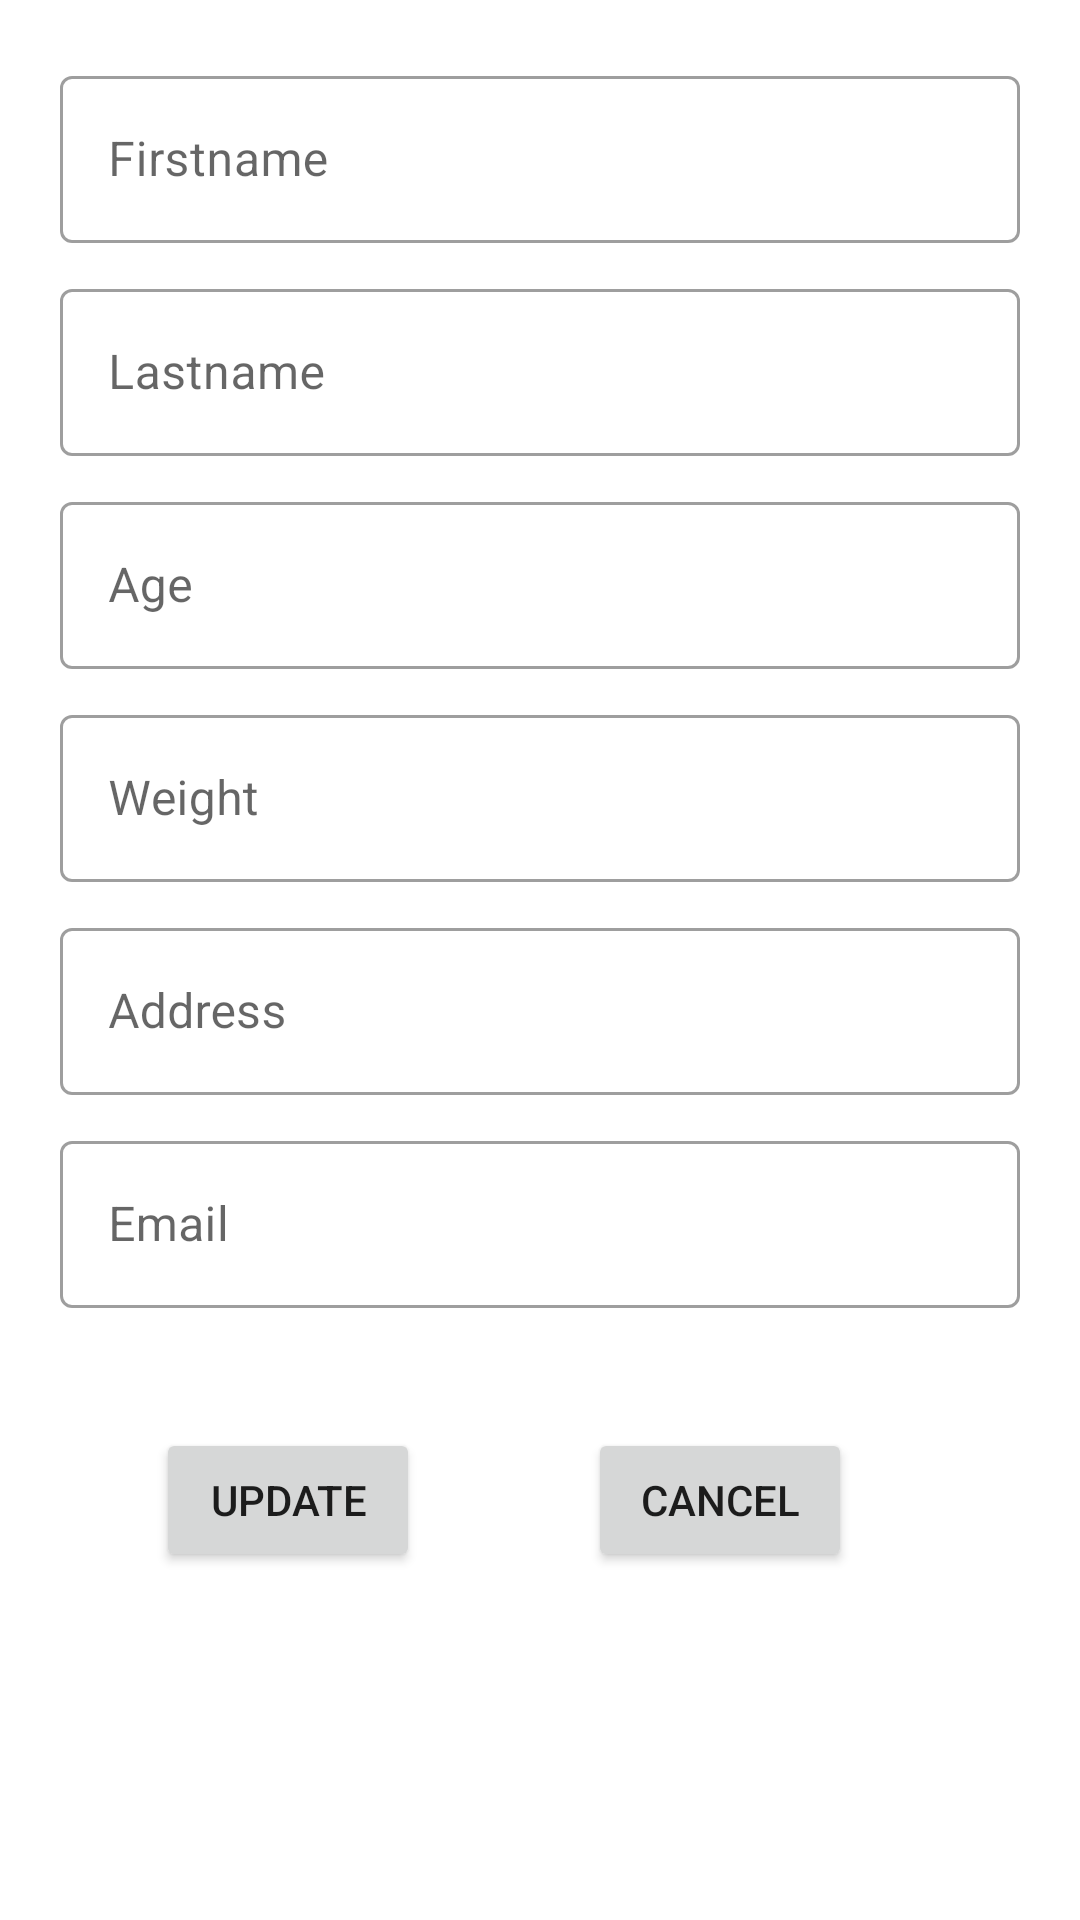

The Android layout XML behind this screen, and the referenced resources:
<!-- AndroidManifest.xml: application theme Theme.AuthenticationAPI -->
<!-- res/layout/fragment_edit_profile.xml -->
<?xml version="1.0" encoding="utf-8"?>
<androidx.constraintlayout.widget.ConstraintLayout xmlns:android="http://schemas.android.com/apk/res/android"
    xmlns:app="http://schemas.android.com/apk/res-auto"
    xmlns:tools="http://schemas.android.com/tools"
    android:layout_width="match_parent"
    android:layout_height="match_parent"
    android:padding="20dp"
    tools:context=".EditProfileFragment">


    <com.google.android.material.textfield.TextInputLayout
        android:id="@+id/outlinedTextField"
        style="@style/Widget.MaterialComponents.TextInputLayout.OutlinedBox"
        android:layout_width="match_parent"
        android:layout_height="wrap_content"
        android:fontFamily="sans-serif-medium"
        android:hint="@string/firstname"
        app:layout_constraintStart_toStartOf="parent"
        app:layout_constraintTop_toTopOf="parent">

        <com.google.android.material.textfield.TextInputEditText
            android:id="@+id/editTextFirstname"
            android:layout_width="match_parent"
            android:layout_height="wrap_content" />

    </com.google.android.material.textfield.TextInputLayout>

    <com.google.android.material.textfield.TextInputLayout
        android:id="@+id/outlinedTextField1"
        android:layout_width="match_parent"
        android:layout_height="wrap_content"
        android:hint="@string/lastname"
        android:fontFamily="sans-serif-medium"
        android:layout_marginTop="10dp"
        app:layout_constraintTop_toBottomOf="@+id/outlinedTextField"
        style="@style/Widget.MaterialComponents.TextInputLayout.OutlinedBox">

        <com.google.android.material.textfield.TextInputEditText
            android:id="@+id/editTextLastname"
            android:layout_width="match_parent"
            android:layout_height="wrap_content"
            />

    </com.google.android.material.textfield.TextInputLayout>

    <com.google.android.material.textfield.TextInputLayout
        android:id="@+id/outlinedTextField2"
        android:layout_width="match_parent"
        android:layout_height="wrap_content"
        android:hint="@string/age"
        android:inputType="number"
        android:fontFamily="sans-serif-medium"
        android:layout_marginTop="10dp"
        app:layout_constraintTop_toBottomOf="@+id/outlinedTextField1"
        style="@style/Widget.MaterialComponents.TextInputLayout.OutlinedBox">

        <com.google.android.material.textfield.TextInputEditText
            android:id="@+id/editTextAge"
            android:inputType="number"
            android:layout_width="match_parent"
            android:layout_height="wrap_content"
            />

    </com.google.android.material.textfield.TextInputLayout>

    <com.google.android.material.textfield.TextInputLayout
        android:id="@+id/outlinedTextField4"
        android:layout_width="match_parent"
        android:layout_height="wrap_content"
        android:hint="@string/weight"
        android:inputType="number"
        android:fontFamily="sans-serif-medium"
        android:layout_marginTop="10dp"
        app:layout_constraintTop_toBottomOf="@+id/outlinedTextField2"
        style="@style/Widget.MaterialComponents.TextInputLayout.OutlinedBox">

        <com.google.android.material.textfield.TextInputEditText
            android:id="@+id/editTextWeight"
            android:inputType="number"
            android:layout_width="match_parent"
            android:layout_height="wrap_content"
            />

    </com.google.android.material.textfield.TextInputLayout>

    <com.google.android.material.textfield.TextInputLayout
        android:id="@+id/outlinedTextField5"
        android:layout_width="match_parent"
        android:layout_height="wrap_content"
        android:hint="@string/address"
        android:fontFamily="sans-serif-medium"
        android:layout_marginTop="10dp"
        app:layout_constraintTop_toBottomOf="@+id/outlinedTextField4"
        style="@style/Widget.MaterialComponents.TextInputLayout.OutlinedBox">

        <com.google.android.material.textfield.TextInputEditText
            android:id="@+id/editTextAddress"
            android:layout_width="match_parent"
            android:layout_height="wrap_content"
            />

    </com.google.android.material.textfield.TextInputLayout>

    <com.google.android.material.textfield.TextInputLayout
        android:id="@+id/outlinedTextField3"
        android:layout_width="match_parent"
        android:layout_height="wrap_content"
        android:hint="@string/email"
        android:fontFamily="sans-serif-medium"
        android:layout_marginTop="10dp"
        app:layout_constraintTop_toBottomOf="@+id/outlinedTextField5"
        style="@style/Widget.MaterialComponents.TextInputLayout.OutlinedBox">

        <com.google.android.material.textfield.TextInputEditText
            android:id="@+id/editTextEmail"
            android:layout_width="match_parent"
            android:layout_height="wrap_content"
            />

    </com.google.android.material.textfield.TextInputLayout>


    <Button
        android:id="@+id/update"
        android:layout_width="wrap_content"
        android:layout_height="wrap_content"
        android:layout_marginStart="32dp"
        android:layout_marginLeft="32dp"
        android:layout_marginTop="40dp"
        android:text="@string/update"
        app:layout_constraintStart_toStartOf="parent"
        app:layout_constraintTop_toBottomOf="@+id/outlinedTextField3" />

    <Button
        android:id="@+id/cancel"
        android:layout_width="wrap_content"
        android:layout_height="wrap_content"
        android:layout_marginStart="24dp"
        android:layout_marginLeft="24dp"
        android:layout_marginTop="40dp"
        android:layout_marginEnd="24dp"
        android:layout_marginRight="24dp"
        android:text="@string/cancel"
        app:layout_constraintBottom_toBottomOf="@+id/update"
        app:layout_constraintEnd_toEndOf="parent"
        app:layout_constraintStart_toEndOf="@+id/update" />


</androidx.constraintlayout.widget.ConstraintLayout>
<!-- resources referenced by this layout -->
<resources>
  <string name="address">Address</string>
  <string name="age">Age</string>
  <string name="cancel">Cancel</string>
  <string name="email">Email</string>
  <string name="firstname">Firstname</string>
  <string name="lastname">Lastname</string>
  <string name="update">Update</string>
  <string name="weight">Weight</string>
  <style name="Theme.AuthenticationAPI" parent="Theme.MaterialComponents.DayNight.DarkActionBar">
          
          <item name="colorPrimary">@color/purple_500</item>
          <item name="colorPrimaryVariant">@color/purple_700</item>
          <item name="colorOnPrimary">@color/white</item>
          
          <item name="colorSecondary">@color/teal_200</item>
          <item name="colorSecondaryVariant">@color/teal_700</item>
          <item name="colorOnSecondary">@color/black</item>
          
          <item name="android:statusBarColor" tools:targetApi="l">?attr/colorPrimaryVariant</item>
          
      </style>
  <!-- not gathered from this repository: default colours our renderer supplied (Android Studio template values) -->
  <color name="purple_500">#FF6200EE</color>
  <color name="purple_700">#FF3700B3</color>
  <color name="teal_200">#FF03DAC5</color>
  <color name="teal_700">#FF018786</color>
  <color name="black">#FF000000</color>
  <color name="white">#FFFFFFFF</color>
</resources>
